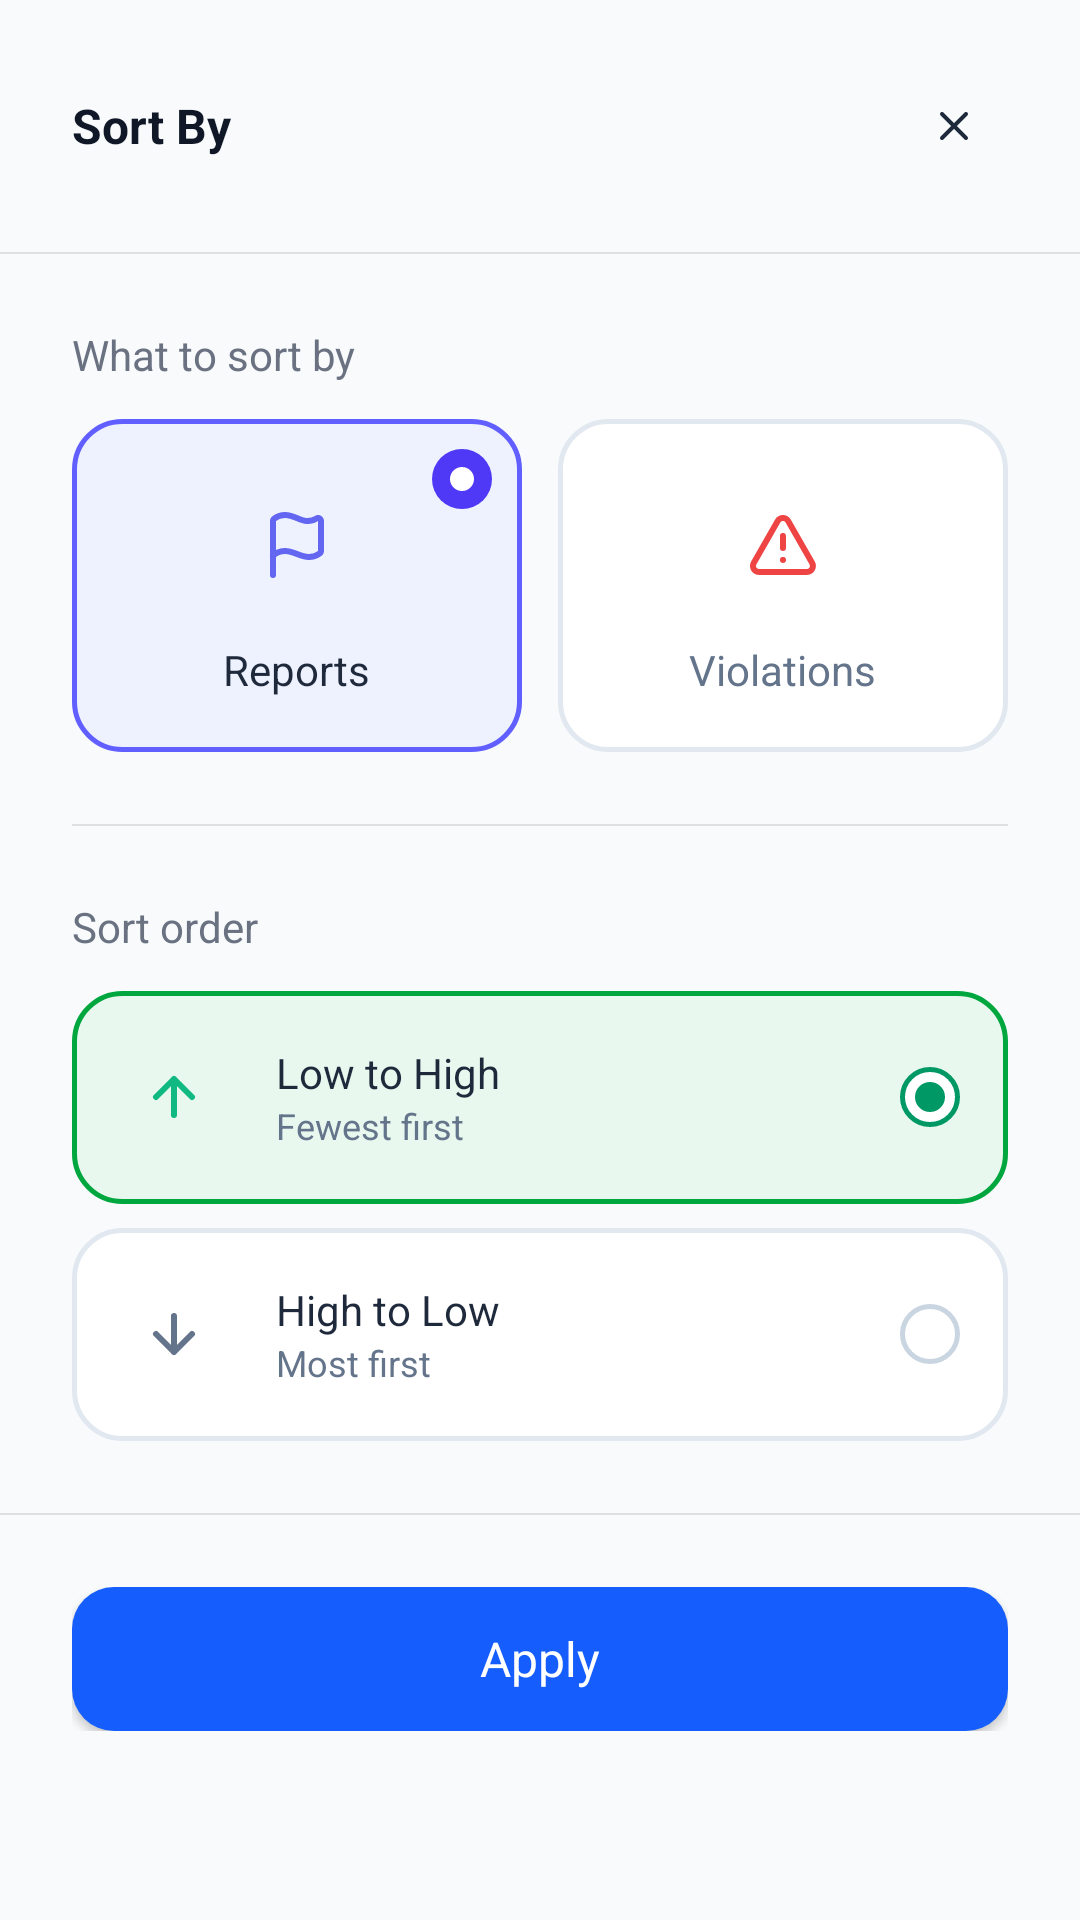

Produce the Android XML layout that renders to this screen, including the resource entries it uses.
<!-- AndroidManifest.xml: application theme Theme.Forumusadmin -->
<!-- res/layout/dialog_sort.xml -->
<?xml version="1.0" encoding="utf-8"?>
<LinearLayout xmlns:android="http://schemas.android.com/apk/res/android"
    xmlns:app="http://schemas.android.com/apk/res-auto"
    android:layout_width="match_parent"
    android:layout_height="wrap_content"
    android:orientation="vertical"
    android:background="@drawable/bg_dialog_rounded">

    
    <LinearLayout
        android:layout_width="match_parent"
        android:layout_height="wrap_content"
        android:orientation="horizontal"
        android:padding="24dp"
        android:gravity="center_vertical">

        <TextView
            android:layout_width="0dp"
            android:layout_height="wrap_content"
            android:layout_weight="1"
            android:text="@string/sort_by"
            android:textColor="@color/dialog_title_text"
            android:textSize="16sp"
            android:textStyle="bold" />

        <ImageButton
            android:id="@+id/closeButton"
            android:layout_width="36dp"
            android:layout_height="36dp"
            android:background="?attr/selectableItemBackgroundBorderless"
            android:src="@drawable/ic_close"
            app:tint="@color/text_primary"
            android:contentDescription="@string/close" />
    </LinearLayout>

    <View
        android:layout_width="match_parent"
        android:layout_height="0.8dp"
        android:background="@color/border_gray" />

    
    <LinearLayout
        android:layout_width="match_parent"
        android:layout_height="wrap_content"
        android:orientation="vertical"
        android:padding="24dp">

        
        <TextView
            android:layout_width="wrap_content"
            android:layout_height="wrap_content"
            android:text="@string/what_to_sort_by"
            android:textColor="@color/dialog_description_text"
            android:textSize="14sp"
            android:layout_marginBottom="12dp" />

        <LinearLayout
            android:layout_width="match_parent"
            android:layout_height="wrap_content"
            android:orientation="horizontal"
            android:weightSum="2"
            android:layout_marginBottom="24dp">

            
            <FrameLayout
                android:layout_width="0dp"
                android:layout_height="111dp"
                android:layout_weight="1"
                android:layout_marginEnd="6dp">

                <LinearLayout
                    android:id="@+id/reportsButton"
                    android:layout_width="match_parent"
                    android:layout_height="match_parent"
                    android:orientation="vertical"
                    android:gravity="center"
                    android:background="@drawable/bg_sort_option_selected"
                    android:padding="16dp"
                    android:clickable="true"
                    android:focusable="true">

                    <ImageView
                        android:layout_width="48dp"
                        android:layout_height="48dp"
                        android:padding="12dp"
                        android:layout_gravity="center"
                        android:src="@drawable/ic_reports"
                        app:tint="@color/primary_blue"
                        android:contentDescription="@string/reports" />

                    <TextView
                        android:layout_width="wrap_content"
                        android:layout_height="wrap_content"
                        android:layout_marginTop="8dp"
                        android:text="@string/reports"
                        android:textColor="@color/text_primary"
                        android:textSize="14sp" />
                </LinearLayout>

                
                <View
                    android:id="@+id/reportsIndicator"
                    android:layout_width="20dp"
                    android:layout_height="20dp"
                    android:layout_gravity="top|end"
                    android:layout_marginTop="10dp"
                    android:layout_marginEnd="10dp"
                    android:background="@drawable/bg_radio_selected" />
            </FrameLayout>

            
            <FrameLayout
                android:layout_width="0dp"
                android:layout_height="111dp"
                android:layout_weight="1"
                android:layout_marginStart="6dp">

                <LinearLayout
                    android:id="@+id/violationsButton"
                    android:layout_width="match_parent"
                    android:layout_height="match_parent"
                    android:orientation="vertical"
                    android:gravity="center"
                    android:background="@drawable/bg_sort_option_unselected"
                    android:padding="16dp"
                    android:clickable="true"
                    android:focusable="true">

                    <ImageView
                        android:layout_width="48dp"
                        android:layout_height="48dp"
                        android:padding="12dp"
                        android:layout_gravity="center"
                        android:src="@drawable/ic_warning"
                        app:tint="@color/danger_red"
                        android:contentDescription="@string/violations" />

                    <TextView
                        android:layout_width="wrap_content"
                        android:layout_height="wrap_content"
                        android:layout_marginTop="8dp"
                        android:text="@string/violations"
                        android:textColor="@color/text_secondary"
                        android:textSize="14sp" />
                </LinearLayout>

                
                <View
                    android:id="@+id/violationsIndicator"
                    android:layout_width="20dp"
                    android:layout_height="20dp"
                    android:layout_gravity="top|end"
                    android:layout_marginTop="10dp"
                    android:layout_marginEnd="10dp"
                    android:visibility="gone"
                    android:background="@drawable/bg_radio_selected" />
            </FrameLayout>
        </LinearLayout>

        <View
            android:layout_width="match_parent"
            android:layout_height="0.8dp"
            android:background="@color/border_gray"
            android:layout_marginBottom="24dp" />

        
        <TextView
            android:layout_width="wrap_content"
            android:layout_height="wrap_content"
            android:text="@string/sort_order"
            android:textColor="@color/dialog_description_text"
            android:textSize="14sp"
            android:layout_marginBottom="12dp" />

        
        <LinearLayout
            android:id="@+id/lowToHighButton"
            android:layout_width="match_parent"
            android:layout_height="71dp"
            android:orientation="horizontal"
            android:gravity="center_vertical"
            android:background="@drawable/bg_sort_order_selected"
            android:padding="16dp"
            android:layout_marginBottom="8dp"
            android:clickable="true"
            android:focusable="true">

            <ImageView
                android:layout_width="36dp"
                android:layout_height="36dp"
                android:padding="8dp"
                android:layout_gravity="center"
                android:src="@drawable/ic_arrow_up"
                app:tint="@color/success_green"
                android:contentDescription="@string/low_to_high" />

            <LinearLayout
                android:layout_width="0dp"
                android:layout_height="wrap_content"
                android:layout_weight="1"
                android:orientation="vertical"
                android:layout_marginStart="16dp">

                <TextView
                    android:layout_width="wrap_content"
                    android:layout_height="wrap_content"
                    android:text="@string/low_to_high"
                    android:textColor="@color/text_primary"
                    android:textSize="14sp" />

                <TextView
                    android:layout_width="wrap_content"
                    android:layout_height="wrap_content"
                    android:text="@string/fewest_first"
                    android:textColor="@color/text_secondary"
                    android:textSize="12sp" />
            </LinearLayout>

            <View
                android:id="@+id/lowToHighIndicator"
                android:layout_width="20dp"
                android:layout_height="20dp"
                android:background="@drawable/bg_radio_order_selected" />
        </LinearLayout>

        
        <LinearLayout
            android:id="@+id/highToLowButton"
            android:layout_width="match_parent"
            android:layout_height="71dp"
            android:orientation="horizontal"
            android:gravity="center_vertical"
            android:background="@drawable/bg_sort_order_unselected"
            android:padding="16dp"
            android:clickable="true"
            android:focusable="true">

            <ImageView
                android:layout_width="36dp"
                android:layout_height="36dp"
                android:padding="8dp"
                android:layout_gravity="center"
                android:src="@drawable/ic_arrow_down"
                app:tint="@color/text_secondary"
                android:contentDescription="@string/high_to_low" />

            <LinearLayout
                android:layout_width="0dp"
                android:layout_height="wrap_content"
                android:layout_weight="1"
                android:orientation="vertical"
                android:layout_marginStart="16dp">

                <TextView
                    android:layout_width="wrap_content"
                    android:layout_height="wrap_content"
                    android:text="@string/high_to_low"
                    android:textColor="@color/text_primary"
                    android:textSize="14sp" />

                <TextView
                    android:layout_width="wrap_content"
                    android:layout_height="wrap_content"
                    android:text="@string/most_first"
                    android:textColor="@color/text_secondary"
                    android:textSize="12sp" />
            </LinearLayout>

            <View
                android:id="@+id/highToLowIndicator"
                android:layout_width="20dp"
                android:layout_height="20dp"
                android:background="@drawable/bg_radio_order_unselected" />
        </LinearLayout>
    </LinearLayout>

    <View
        android:layout_width="match_parent"
        android:layout_height="0.8dp"
        android:background="@color/border_gray" />

    
    <LinearLayout
        android:layout_width="match_parent"
        android:layout_height="wrap_content"
        android:orientation="vertical"
        android:padding="24dp"
        android:paddingTop="16dp">

        <Button
            android:id="@+id/applyButton"
            android:layout_width="match_parent"
            android:layout_height="48dp"
            android:text="@string/apply"
            android:textColor="#FFFFFF"
            android:textSize="16sp"
            android:background="@drawable/bg_button_primary"
            android:textAllCaps="false" />
    </LinearLayout>

</LinearLayout>
<!-- resources referenced by this layout -->
<resources>
  <color name="border_gray">#e0e0e0</color>
  <color name="danger_red">#EF4444</color>
  <color name="dialog_description_text">#6A7282</color>
  <color name="dialog_title_text">#101828</color>
  <color name="primary_blue">#6366F1</color>
  <color name="success_green">#10B981</color>
  <color name="text_primary">#1E293B</color>
  <color name="text_secondary">#64748B</color>
  <!-- drawable bg_button_primary (drawable) -->
  <?xml version="1.0" encoding="utf-8"?>
  <shape xmlns:android="http://schemas.android.com/apk/res/android">
      <solid android:color="#155DFC" />
      <corners android:radius="14dp" />
  </shape>
  <!-- drawable bg_radio_order_unselected (drawable) -->
  <?xml version="1.0" encoding="utf-8"?>
  <shape xmlns:android="http://schemas.android.com/apk/res/android"
      android:shape="oval">
      <stroke android:width="1.6dp" android:color="#CAD5E2" />
      <size android:width="20dp" android:height="20dp" />
  </shape>
  <!-- drawable bg_sort_option_selected (drawable) -->
  <?xml version="1.0" encoding="utf-8"?>
  <shape xmlns:android="http://schemas.android.com/apk/res/android">
      <solid android:color="@color/sort_option_bg_selected" />
      <corners android:radius="16dp" />
      <stroke
          android:width="1.6dp"
          android:color="@color/sort_option_stroke_selected" />
  </shape>
  <!-- drawable bg_sort_option_unselected (drawable) -->
  <?xml version="1.0" encoding="utf-8"?>
  <shape xmlns:android="http://schemas.android.com/apk/res/android">
      <solid android:color="@color/sort_option_bg_unselected" />
      <corners android:radius="16dp" />
      <stroke
          android:width="1.6dp"
          android:color="@color/sort_option_stroke_unselected" />
  </shape>
  <!-- drawable bg_sort_order_unselected (drawable) -->
  <?xml version="1.0" encoding="utf-8"?>
  <shape xmlns:android="http://schemas.android.com/apk/res/android">
      <solid android:color="#FFFFFF" />
      <corners android:radius="16dp" />
      <stroke
          android:width="1.6dp"
          android:color="#E2E8F0" />
  </shape>
  <string name="apply">Apply</string>
  <string name="close">Close</string>
  <string name="fewest_first">Fewest first</string>
  <string name="high_to_low">High to Low</string>
  <string name="low_to_high">Low to High</string>
  <string name="most_first">Most first</string>
  <string name="reports">Reports</string>
  <string name="sort_by">Sort By</string>
  <string name="sort_order">Sort order</string>
  <string name="violations">Violations</string>
  <string name="what_to_sort_by">What to sort by</string>
  <style name="Theme.Forumusadmin" parent="Base.Theme.Forumusadmin" />
  <color name="sort_option_bg_selected">#EEF2FF</color>
  <color name="sort_option_stroke_selected">#615FFF</color>
  <color name="sort_option_bg_unselected">#FFFFFF</color>
  <color name="sort_option_stroke_unselected">#E2E8F0</color>
  <color name="filter_option_bg_selected_green">#E8F8EE</color>
  <color name="filter_option_stroke_selected_green">#00A63E</color>
  <color name="white">#FFFFFFFF</color>
  <color name="background_light">#F8FAFC</color>
  <color name="card_background">#FFFFFF</color>
  <style name="AlertDialogTheme" parent="ThemeOverlay.Material3.Dialog.Alert">
          <item name="buttonBarNegativeButtonStyle">@style/NegativeButtonStyle</item>
          <item name="buttonBarPositiveButtonStyle">@style/PositiveButtonStyle</item>
      </style>
  <style name="NegativeButtonStyle" parent="Widget.Material3.Button.TextButton.Dialog">
          <item name="android:textColor">@color/text_secondary</item>
      </style>
  <style name="PositiveButtonStyle" parent="Widget.Material3.Button.TextButton.Dialog">
          <item name="android:textColor">@color/primary_blue</item>
      </style>
</resources>
